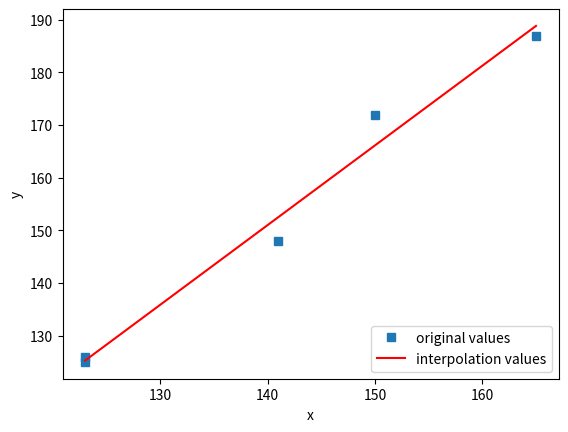

This chart was generated by the following Python code:
import numpy as np
import matplotlib.pyplot as plt
x=np.array([165,123,150,123,141])
xm=x
y=np.array([187,126,172,125,148])
l=len(x)
x.reshape(l,1)
y.reshape(l,1)
b=np.ones((l,1))
x=np.c_[x,b]
# print(x)
w=np.linalg.inv(x.T@x)@x.T@y#最小二乘矩阵形式
# w= np.dot(np.dot(np.linalg.inv(np.dot(x.T, x)), x.T), y)
print(w)
print(xm[0]*w[0]+w[1])

#画图检验
xs=np.linspace(np.min(xm),np.max(xm),10,endpoint=True)
ys=xs*w[0]+w[1]#拟合函数y的预测值计算
plt.plot(xm,y,'s',label="original values")#蓝点表示原来的值
plt.plot(xs,ys,'r',label='interpolation values')#插值曲线
plt.xlabel('x')
plt.ylabel('y')
plt.legend(loc=4)#指定legend的位置右下角
plt.show()